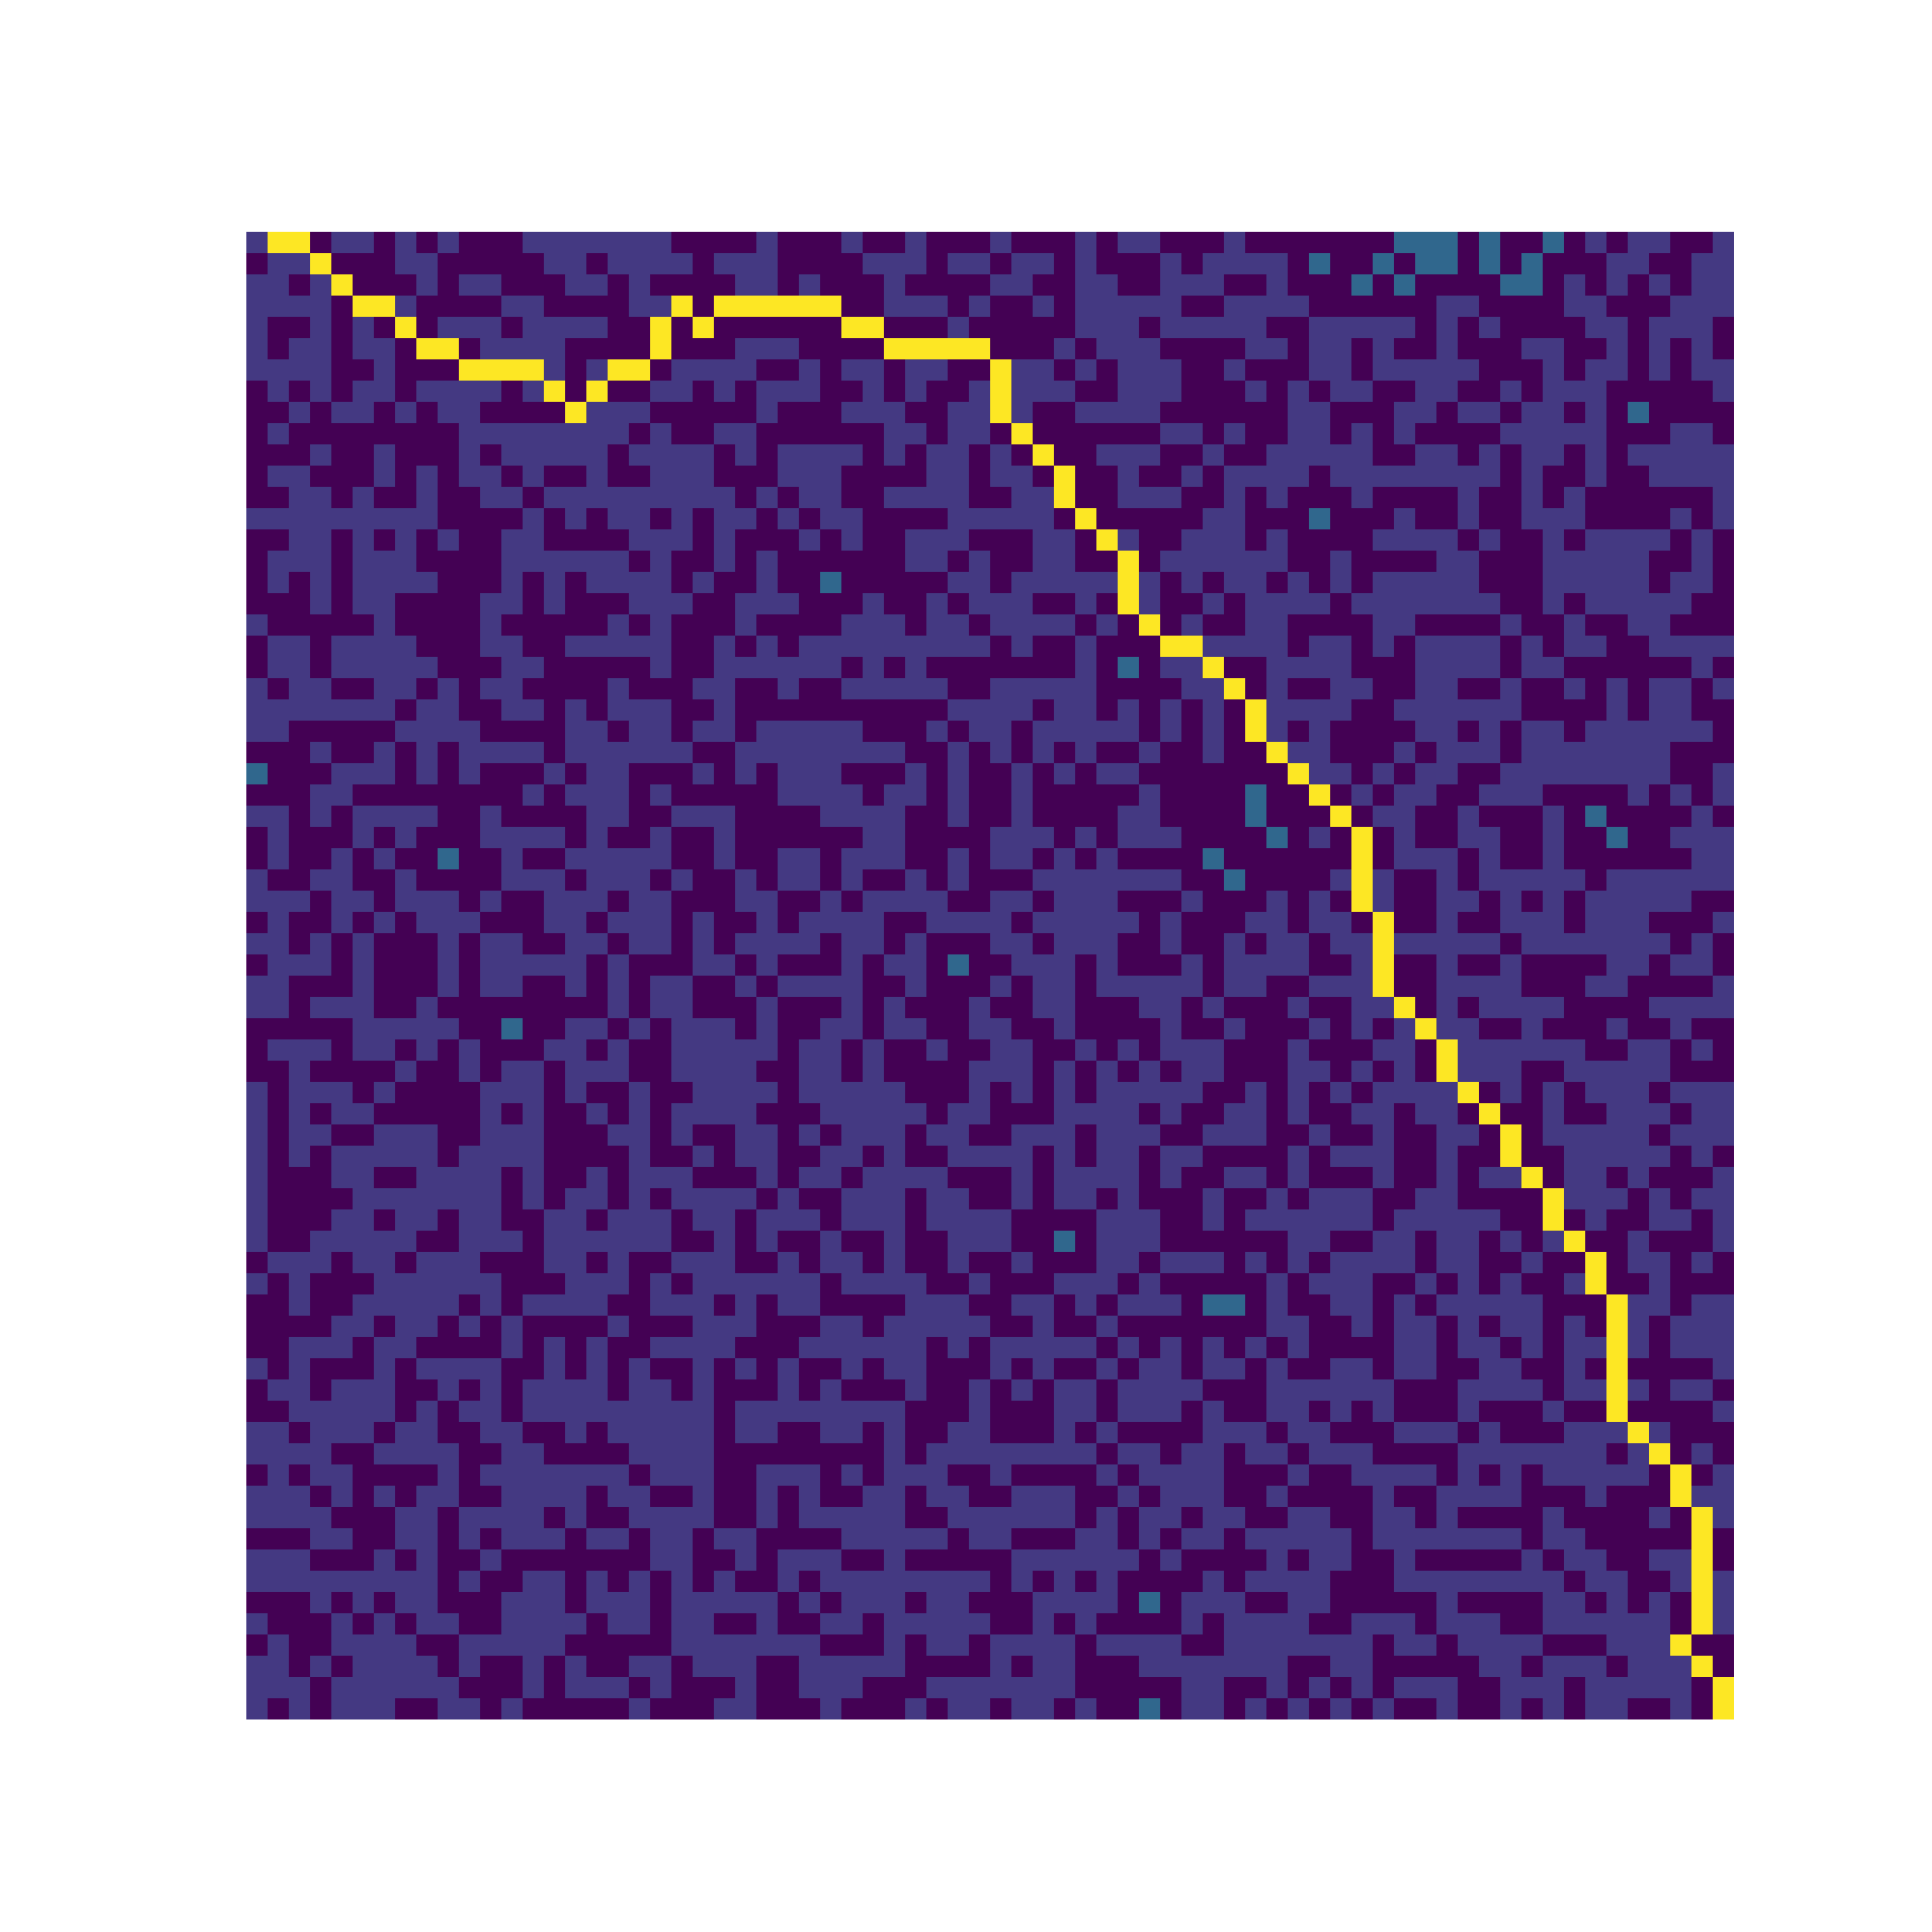

Recreate this plot in Python.
from matplotlib import pyplot as plt 
import random
import math
import heapq

size = 70

class Node:

    def __init__(self, x, y):
        self.set = 10
        self.x = x
        self.y = y
        self.d = float('inf') ##distância do nodo inicial
       
        self.neighbours = []
        
        self.wall = False
        self.previous = None #para mantermos um backtrack e construirmos um caminho

        if random.random() < 0.40:
            self.wall = True

    def __lt__(self, other): 
        # para a compareção no heap da fila de prioridade 
        return self.d < other.d
    
    def set_neighbours(self, grid):
        x = self.x
        y = self.y

        if y < size-1:
            self.neighbours.append(grid[x][y+1])
        if x > 0:
            self.neighbours.append(grid[x-1][y])
        if y > 0:
            self.neighbours.append(grid[x][y-1])
        if x < size-1:
            self.neighbours.append(grid[x+1][y])
        if x < size-1 and y < size-1:
            self.neighbours.append(grid[x+1][y+1])
        if x > 0 and y < size-1:
            self.neighbours.append(grid[x-1][y+1])
        if x < size-1 and y > 0:
            self.neighbours.append(grid[x+1][y-1])
        if x > 0 and y > 0:
            self.neighbours.append(grid[x-1][y-1])


def dijkstra(grid):
    start = grid[0][0]
    end = grid[size-1][size-1]

    start.set = 20
    end.set = 25

    pq = [] #fila de prioridade

    start.d = 0

    heapq.heappush(pq, start)

    while pq != []:
        u = heapq.heappop(pq)

        for v in u.neighbours:
            if not v.wall:
                dist = distance(u, v)
                if u.d + dist < v.d:
                    v.d = u.d+dist
                    v.previous = u
                    heapq.heappush(pq, v)
    
    path = []
    current = end
    path.append(end)
    while (current.x != 0 or current.y != 0):
        path.append(current)
        current = current.previous
        print(current.x, current.y)
    
    for u in path:
        u.set = 30

_grid = []

def distance(a, b):
    dist = math.sqrt((a.x - b.x)**2 + (a.y - b.y)**2)
    return dist

def populate_grid(grid):
    for i in range(size):
        row = [Node(0,0) for i in range(size)]
        _grid.append(row)

    for i in range(size):
        for j in range(size):
            _grid[i][j] = Node(i, j)

def add_neighbours():
    for i in range(size):
        for j in range(size):
            _grid[i][j].set_neighbours(_grid)


populate_grid(_grid)
add_neighbours()

dijkstra(_grid)

start = _grid[0][0]
end = _grid[size - 1][size - 1]

if end == None:
    end = Node(size-1, size-1)

_grid[0][0].wall = False
_grid[size - 1][size - 1].wall = False

vis_grid = [] #matriz de visualização
for i in range(size):
    row = [0 for i in range(size)]
    vis_grid.append(row)

for i in range(size):
    for j in range(size):
        if _grid[i][j].wall:
            vis_grid[i][j] = _grid[i][j].set - 10
        else:
            vis_grid[i][j] = _grid[i][j].set

plt.figure(figsize =(20, 20))
plt.imshow(vis_grid)
plt.axis('off')
plt.savefig("pathfinder.png")